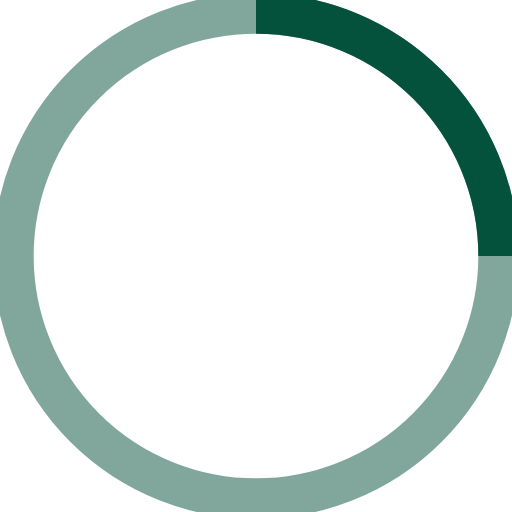
t = 0.00 s
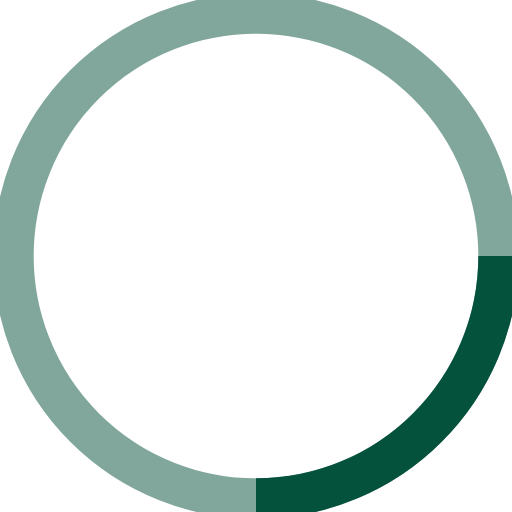
t = 0.25 s
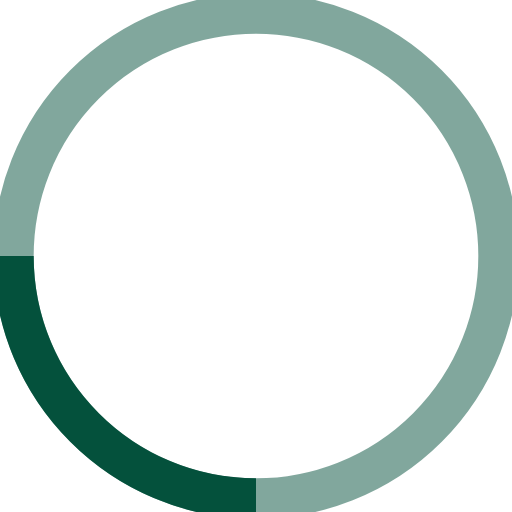
t = 0.50 s
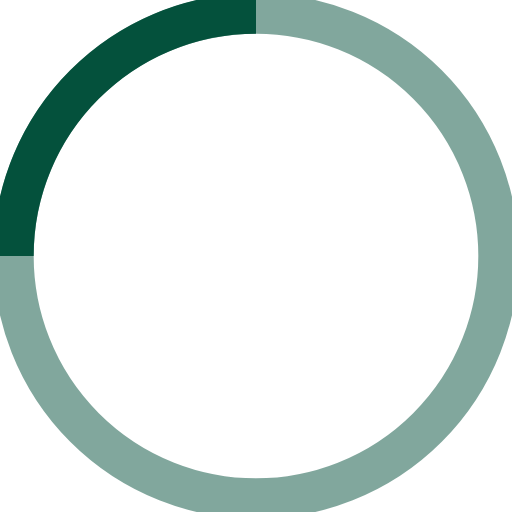
t = 0.75 s

The animated SVG that drew these frames (rendered in a browser with its animation timeline set to each time). Animation: 1 SMIL element (animateTransform=1); one cycle of 1.00 s, repeats indefinitely.

<!-- By Sam Herbert (@sherb), for everyone. More @ http://goo.gl/7AJzbL -->
<svg width="38" height="38" viewBox="0 0 38 38" xmlns="http://www.w3.org/2000/svg" stroke="#04513C">
    <g fill="none" fill-rule="evenodd">
        <g transform="translate(1 1)" stroke-width="3">
            <circle stroke-opacity=".5" cx="18" cy="18" r="18"/>
            <path d="M36 18c0-9.94-8.06-18-18-18">
                <animateTransform
                    attributeName="transform"
                    type="rotate"
                    from="0 18 18"
                    to="360 18 18"
                    dur="1s"
                    repeatCount="indefinite"/>
            </path>
        </g>
    </g>
</svg>
